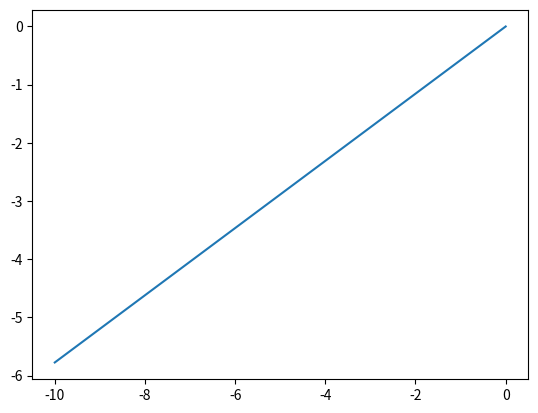

Python code for this plot:
#@author: ali.akgun
#@date: 10.12.2020
#@to do:
#@bugs:
#@brief:
import math
import matplotlib.pyplot as plt
class RefractedRay:
    
    #@Refracted_angle: Represents refracted angle of refracted ray.
    #@refractive_index2: Represents refractive index of medium.
    #Refracted ray is going from interface to second medium.
    
    def __init__(self, incident_angle, refractive_index1, refractive_index2):
        self.incident_angle = incident_angle
        self.refractive_index1 = refractive_index1
        self.reftactive_index2 = refractive_index2
        refracted_angle = refractive_index1 * math.sin(incident_angle)

    #@brief: we defined y and x as coordinates of refracted ray.
    #This ray placed at 2. quarter of cartesian coordinate system.
    #x = [x1, x2] y = [y1, y2] >>x and y list stored first and second points
    #of refracted ray. The line drawn between (x1,y1) and (x2,y2) represents 
    #Refrected ray vector. y2 and x2 defined as 0, cause (0, y) represents
    #interface between medium one and medium two.
    #Slope can be defined as: (y - 0) / (x - 0).
    #y = mx + n, n = 0, y - 0 = m(x - 0) >>> y = mx.
        
    def get_line_coordinates(self, incident_angle):
        slope = math.tan(incident_angle)
        x_coordinate = [-10, 0]
        y_coordinate = [slope * x_coordinate[0], 0]

incident_angle = 30
incident_angle = incident_angle * (2 * math.pi / 360)
slope =  math.tan(incident_angle)
x_coordinate = [-10, 0]
y_coordinate = [slope * x_coordinate[0], 0]
print(x_coordinate[0], y_coordinate[0])
plt.plot(x_coordinate, y_coordinate)
plt.show()

